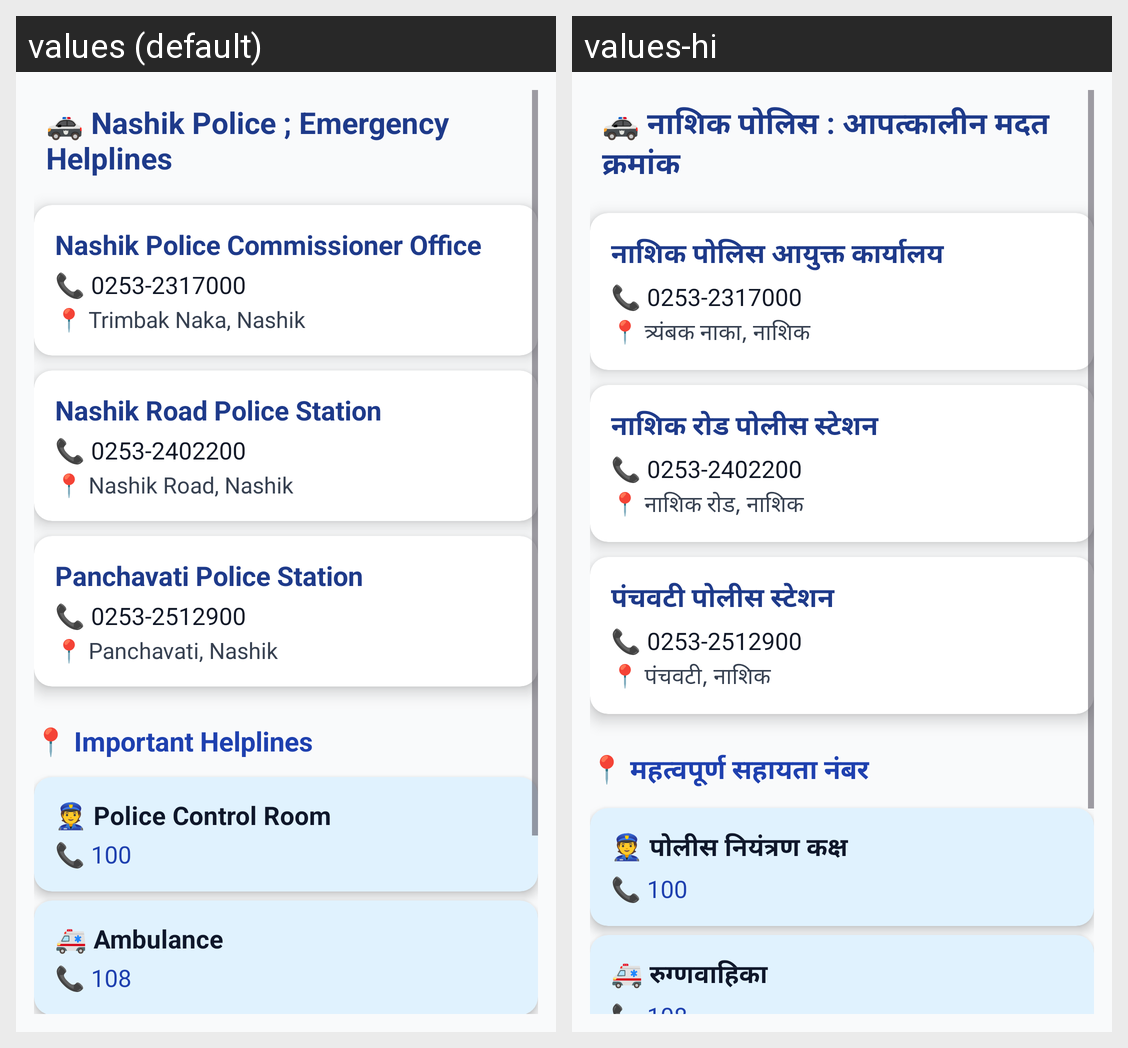

Locale-by-locale string values for the Android screen shown in this grid:
Android screen res/layout/activity_helpline.xml rendered under 2 locales, left to right: values (default), values-hi. Device: Nexus 5 (rendered at 1080×1920; each locale shown at half size, 540×960, under a caption strip naming it); theme Theme.SpotWarn.
Strings drawn on this screen, with the default value and each locale's value (text and hints the layout hard-codes, and strings that could not be matched under every locale, appear in the picture but are not listed):

nashik_police_emergency_helplines
  values: 🚓 Nashik Police ; Emergency Helplines
  values-hi: 🚓 नाशिक पोलिस : आपत्कालीन मदत क्रमांक

nashik_police_commissioner_office
  values: Nashik Police Commissioner Office
  values-hi: नाशिक पोलिस आयुक्त कार्यालय

_0253_2317000
  values: 📞 0253-2317000
  values-hi: 📞 0253-2317000

trimbak_naka_nashik
  values: 📍 Trimbak Naka, Nashik
  values-hi: 📍 त्र्यंबक नाका, नाशिक

nashik_road_police_station
  values: Nashik Road Police Station
  values-hi: नाशिक रोड पोलीस स्टेशन

_0253_2402200
  values: 📞 0253-2402200
  values-hi: 📞 0253-2402200

nashik_road_nashik
  values: 📍 Nashik Road, Nashik
  values-hi: 📍 नाशिक रोड, नाशिक

panchavati_police_station
  values: Panchavati Police Station
  values-hi: पंचवटी पोलीस स्टेशन

_0253_2512900
  values: 📞 0253-2512900
  values-hi: 📞 0253-2512900

panchavati_nashik
  values: 📍 Panchavati, Nashik
  values-hi: 📍 पंचवटी, नाशिक

important_helplines
  values: 📍 Important Helplines
  values-hi: 📍 महत्वपूर्ण सहायता नंबर

police_control_room
  values: 👮 Police Control Room
  values-hi: 👮 पोलीस नियंत्रण कक्ष

_100
  values: 📞 100
  values-hi: 📞 100

ambulance
  values: 🚑 Ambulance
  values-hi: 🚑 रुग्णवाहिका

_108
  values: 📞 108
  values-hi: 📞 108
